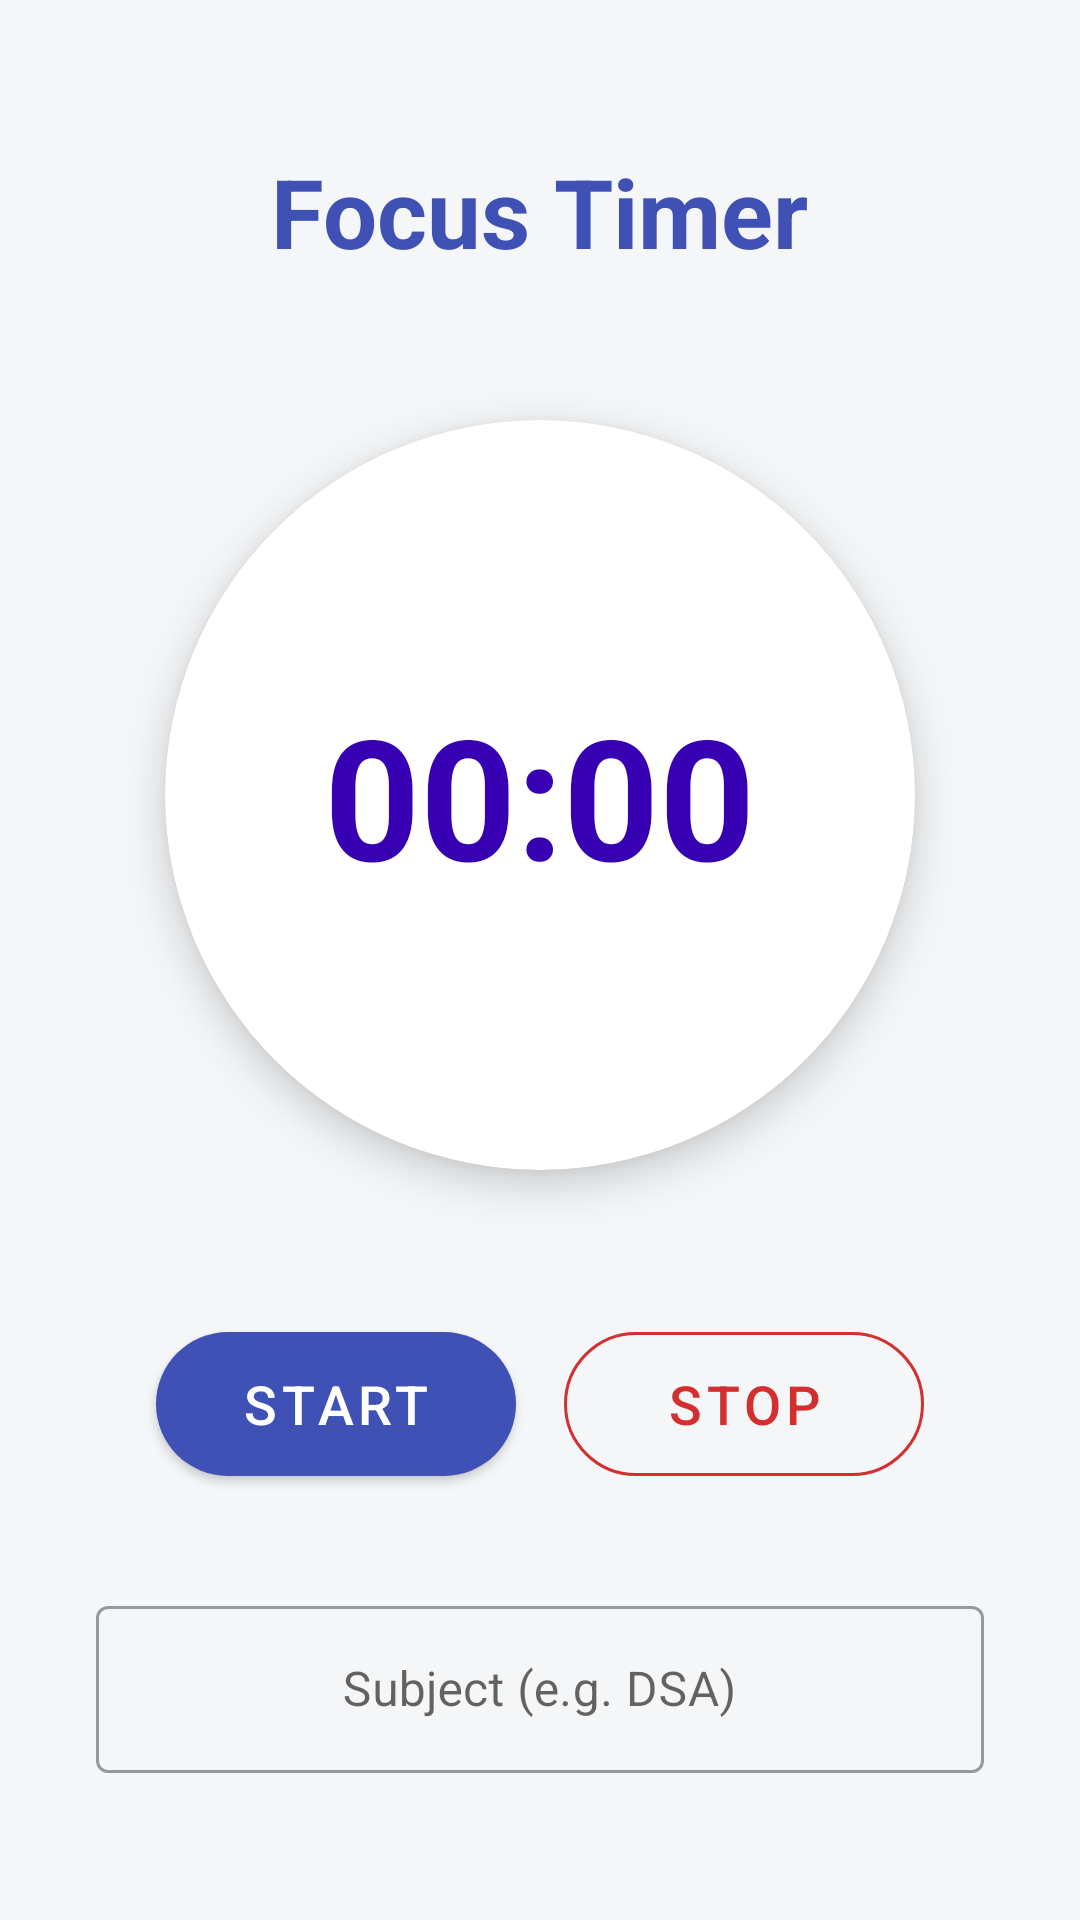

This screen was rendered from an Android layout file. Write that file and the resources it references.
<!-- AndroidManifest.xml: application theme Theme.Hostel_pg_ass -->
<!-- res/layout/activity_timer.xml -->
<?xml version="1.0" encoding="utf-8"?>
<LinearLayout xmlns:android="http://schemas.android.com/apk/res/android"
    xmlns:app="http://schemas.android.com/apk/res-auto"
    android:layout_width="match_parent"
    android:layout_height="match_parent"
    android:orientation="vertical"
    android:gravity="center"
    android:padding="32dp"
    android:background="@color/backgroundColor">

    <TextView
        android:layout_width="wrap_content"
        android:layout_height="wrap_content"
        android:text="Focus Timer"
        android:textSize="32sp"
        android:textStyle="bold"
        android:textColor="?attr/colorPrimary"
        android:layout_marginBottom="48dp" />

    <com.google.android.material.card.MaterialCardView
        android:layout_width="250dp"
        android:layout_height="250dp"
        app:cardCornerRadius="125dp"
        app:cardElevation="8dp"
        app:cardBackgroundColor="@color/surfaceColor"
        android:layout_marginBottom="48dp">

        <Chronometer
            android:id="@+id/chronometer"
            android:layout_width="wrap_content"
            android:layout_height="wrap_content"
            android:layout_gravity="center"
            android:textSize="56sp"
            android:textStyle="bold"
            android:textColor="?attr/colorPrimaryDark" />
    </com.google.android.material.card.MaterialCardView>

    <LinearLayout
        android:layout_width="match_parent"
        android:layout_height="wrap_content"
        android:orientation="horizontal"
        android:gravity="center"
        android:layout_marginBottom="32dp">

        <com.google.android.material.button.MaterialButton
            android:id="@+id/btnStartTimer"
            android:layout_width="120dp"
            android:layout_height="60dp"
            android:text="START"
            android:textSize="18sp"
            app:cornerRadius="30dp"
            android:layout_marginEnd="16dp" />

        <com.google.android.material.button.MaterialButton
            android:id="@+id/btnStopTimer"
            style="@style/Widget.MaterialComponents.Button.OutlinedButton"
            android:layout_width="120dp"
            android:layout_height="60dp"
            android:text="STOP"
            android:textSize="18sp"
            app:cornerRadius="30dp"
            app:strokeColor="#D32F2F"
            android:textColor="#D32F2F" />
    </LinearLayout>

    <com.google.android.material.textfield.TextInputLayout
        style="@style/Widget.MaterialComponents.TextInputLayout.OutlinedBox"
        android:layout_width="match_parent"
        android:layout_height="wrap_content"
        android:hint="Subject (e.g. DSA)">
        <com.google.android.material.textfield.TextInputEditText
            android:id="@+id/etSubject"
            android:layout_width="match_parent"
            android:layout_height="wrap_content"
            android:inputType="text"
            android:gravity="center" />
    </com.google.android.material.textfield.TextInputLayout>

</LinearLayout>
<!-- resources referenced by this layout -->
<resources>
  <color name="backgroundColor">#F4F6F8</color>
  <color name="surfaceColor">#FFFFFF</color>
  <style name="Theme.Hostel_pg_ass" parent="Theme.MaterialComponents.DayNight.NoActionBar">
          <item name="colorPrimary">@color/colorPrimary</item>
          <item name="colorPrimaryVariant">@color/colorPrimaryDark</item>
          <item name="colorOnPrimary">#FFFFFF</item>
          <item name="colorSecondary">@color/colorAccent</item>
          <item name="colorSecondaryVariant">@color/colorAccent</item>
          <item name="colorOnSecondary">#FFFFFF</item>
          <item name="android:statusBarColor">?attr/colorPrimaryVariant</item>
          <item name="android:windowBackground">@color/backgroundColor</item>
      </style>
  <color name="colorPrimary">#3F51B5</color>
  <color name="colorPrimaryDark">#303F9F</color>
  <color name="colorAccent">#FF4081</color>
</resources>
